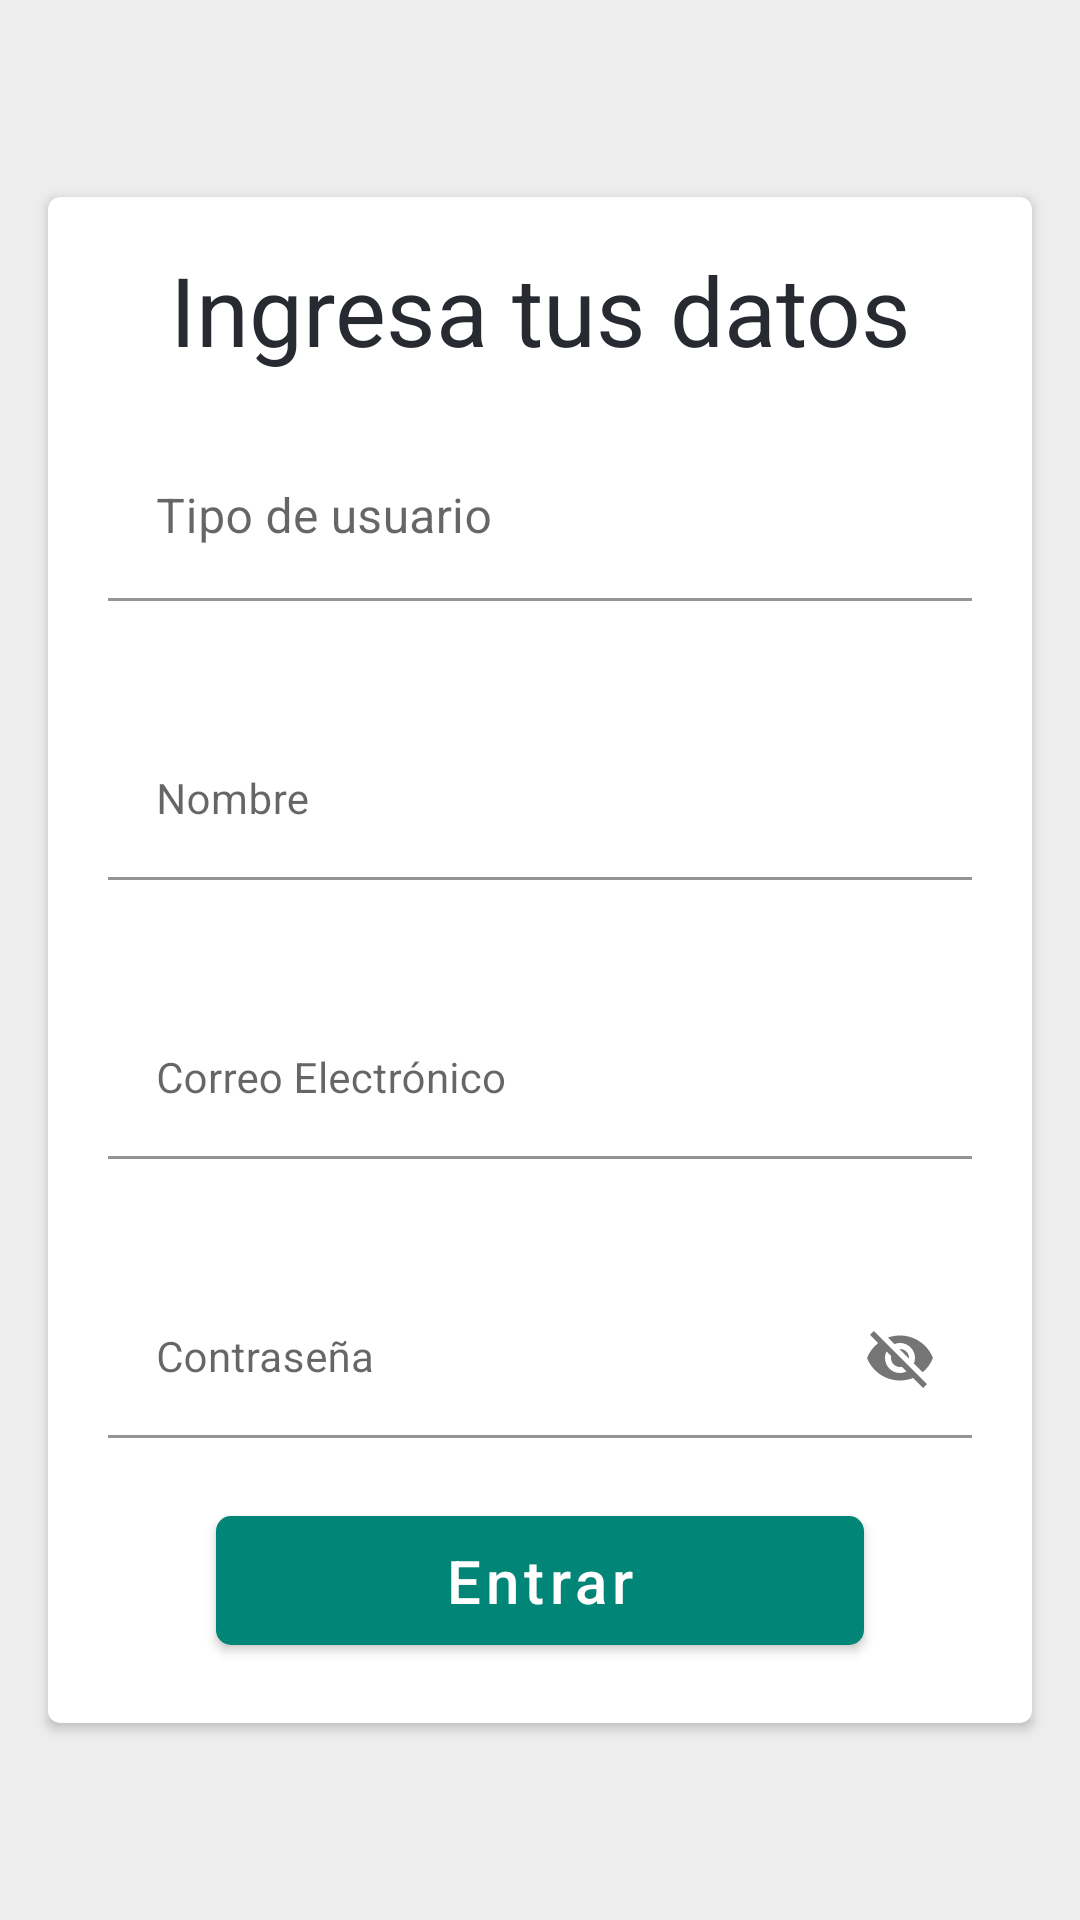

Produce the Android XML layout that renders to this screen, including the resource entries it uses.
<!-- AndroidManifest.xml: application theme AppTheme -->
<!-- res/layout/activity_register.xml -->
<?xml version="1.0" encoding="utf-8"?>
<ScrollView xmlns:android="http://schemas.android.com/apk/res/android"
    xmlns:app="http://schemas.android.com/apk/res-auto"
    xmlns:tools="http://schemas.android.com/tools"
    android:layout_width="match_parent"
    android:layout_height="match_parent"
    android:background="@color/color_backgorund"
    tools:context=".Activities.RegisterActivity">

    <RelativeLayout
        android:layout_width="match_parent"
        android:layout_height="wrap_content"
        android:focusable="true"
        android:focusableInTouchMode="true"
        android:layout_gravity="center"
        android:orientation="vertical">

        <androidx.cardview.widget.CardView
            android:layout_width="match_parent"
            android:layout_height="wrap_content"
            android:layout_marginTop="10dp"
            android:layout_marginBottom="10dp"
            android:layout_marginStart="16dp"
            android:layout_marginEnd="16dp"
            android:elevation="20dp"
            app:cardCornerRadius="4dp"

            android:layout_centerInParent="true">

            <androidx.constraintlayout.widget.ConstraintLayout
                android:layout_width="match_parent"
                android:layout_height="wrap_content"
                android:layout_marginBottom="20dp"
                android:orientation="vertical">

                <TextView
                    android:id="@+id/tvAddInfo"
                    style="@style/TitleStyle"
                    android:layout_width="wrap_content"
                    android:layout_height="wrap_content"
                    android:layout_marginTop="16dp"
                    android:gravity="center"
                    android:text="@string/register_title"
                    android:textAlignment="center"
                    app:layout_constraintBottom_toTopOf="@+id/imputLayout_type"
                    app:layout_constraintEnd_toEndOf="parent"
                    app:layout_constraintHorizontal_bias="0.5"
                    app:layout_constraintStart_toStartOf="parent"
                    app:layout_constraintTop_toTopOf="parent" />

                <com.google.android.material.textfield.TextInputLayout
                    android:id="@+id/imputLayout_type"
                    android:layout_width="match_parent"
                    android:layout_height="wrap_content"
                    android:layout_below="@+id/tvAddInfo"
                    android:layout_margin="20dp"
                    android:hint="@string/type"
                    app:boxBackgroundColor="@android:color/transparent"
                    app:endIconMode="custom"
                    app:layout_constraintBottom_toTopOf="@+id/imputLayout_name"
                    app:layout_constraintTop_toBottomOf="@+id/tvAddInfo"
                    tools:layout_editor_absoluteX="20dp">

                    <com.google.android.material.textfield.TextInputEditText
                        android:id="@+id/et_type"
                        android:layout_width="match_parent"
                        android:layout_height="wrap_content"
                        android:clickable="true"
                        android:editable="false"
                        android:focusable="false"
                        android:singleLine="true" />

                </com.google.android.material.textfield.TextInputLayout>

                <com.google.android.material.textfield.TextInputLayout
                    android:id="@+id/imputLayout_name"
                    android:layout_width="match_parent"
                    android:layout_height="wrap_content"
                    android:layout_below="@+id/imputLayout_type"
                    android:layout_margin="20dp"
                    android:hint="@string/name"
                    app:boxBackgroundColor="@android:color/transparent"
                    app:layout_constraintBottom_toTopOf="@+id/imputLayout_email"
                    app:layout_constraintTop_toBottomOf="@+id/imputLayout_type"
                    tools:layout_editor_absoluteX="20dp">

                    <com.google.android.material.textfield.TextInputEditText
                        android:id="@+id/et_name"
                        style="@style/EditTextRegularStyle"
                        android:background="@android:color/transparent"
                        android:inputType="textEmailAddress" />

                </com.google.android.material.textfield.TextInputLayout>

                <com.google.android.material.textfield.TextInputLayout
                    android:id="@+id/imputLayout_email"
                    android:layout_width="match_parent"
                    android:layout_height="wrap_content"
                    android:layout_margin="20dp"
                    android:hint="@string/email"
                    app:boxBackgroundColor="@android:color/transparent"
                    app:layout_constraintBottom_toTopOf="@+id/imputLayout_password"
                    app:layout_constraintTop_toBottomOf="@+id/imputLayout_name"
                    tools:layout_editor_absoluteX="20dp">

                    <com.google.android.material.textfield.TextInputEditText
                        android:id="@+id/et_email"
                        style="@style/EditTextRegularStyle"
                        android:background="@android:color/transparent"
                        android:inputType="textEmailAddress" />

                </com.google.android.material.textfield.TextInputLayout>

                <com.google.android.material.textfield.TextInputLayout
                    android:id="@+id/imputLayout_password"
                    android:layout_width="match_parent"
                    android:layout_height="wrap_content"
                    android:layout_margin="20dp"
                    android:hint="@string/password"
                    app:boxBackgroundColor="@android:color/transparent"
                    app:boxStrokeColor="@color/colorPrimary"
                    app:layout_constraintBottom_toTopOf="@+id/btn_register"
                    app:layout_constraintTop_toBottomOf="@+id/imputLayout_email"
                    app:passwordToggleEnabled="true"
                    app:passwordToggleTintMode="src_atop"
                    tools:layout_editor_absoluteX="20dp">

                    <com.google.android.material.textfield.TextInputEditText
                        android:id="@+id/et_password"
                        style="@style/EditTextRegularStyle"
                        android:background="@android:color/transparent" />

                </com.google.android.material.textfield.TextInputLayout>

                <com.google.android.material.button.MaterialButton
                    android:id="@+id/btn_register"
                    style="@style/RegularButtonStyle"
                    android:layout_marginStart="56dp"
                    android:layout_marginEnd="56dp"
                    android:text="@string/login"
                    android:visibility="visible"
                    app:cornerRadius="5dp"
                    app:layout_constraintBottom_toBottomOf="parent"
                    app:layout_constraintEnd_toEndOf="parent"
                    app:layout_constraintHorizontal_bias="0.5"
                    app:layout_constraintStart_toStartOf="parent"
                    app:layout_constraintTop_toBottomOf="@+id/imputLayout_password" />

            </androidx.constraintlayout.widget.ConstraintLayout>

        </androidx.cardview.widget.CardView>
    </RelativeLayout>



</ScrollView>
<!-- resources referenced by this layout -->
<resources>
  <color name="colorPrimary">#008577</color>
  <color name="color_backgorund">#ededed</color>
  <string name="email">Correo Electrónico"</string>
  <string name="login">Entrar</string>
  
      // Login Validations
  <string name="name">Nombre</string>
  <string name="password">Contraseña"</string>
  <string name="register_title">Ingresa tus datos</string>
  <string name="type">Tipo de usuario</string>
  <style name="EditTextRegularStyle">
          <item name="android:layout_width">match_parent</item>
          <item name="android:layout_height">wrap_content</item>
          <item name="android:textSize">14sp</item>
          <item name="android:textColor">@color/colorDark</item>
          <item name="android:textAllCaps">false</item>
      </style>
  <style name="RegularButtonStyle">
          <item name="android:layout_width">match_parent</item>
          <item name="android:layout_height">55dp</item>
          <item name="android:elevation">45dp</item>
          <item name="android:textSize">20sp</item>
          <item name="android:textAlignment">center</item>
          <item name="android:textAllCaps">false</item>
          <item name="android:textColor">@color/colorWhite</item>
      </style>
  <style name="TitleStyle">
          <item name="android:textSize">32sp</item>
          <item name="android:textAlignment">center</item>
          <item name="android:textColor">@color/colorDark</item>
          <item name="android:textAllCaps">false</item>
      </style>
  <style name="AppTheme" parent="Theme.MaterialComponents.Light.NoActionBar">
          
          <item name="colorPrimary">@color/colorPrimary</item>
          <item name="colorPrimaryDark">@color/colorPrimaryDark</item>
          <item name="colorAccent">@color/colorAccent</item>
      </style>
  <color name="colorDark">#282a32</color>
  <color name="colorWhite">#ffffff</color>
  <color name="colorPrimaryDark">#00574B</color>
  <color name="colorAccent">#D81B60</color>
</resources>
